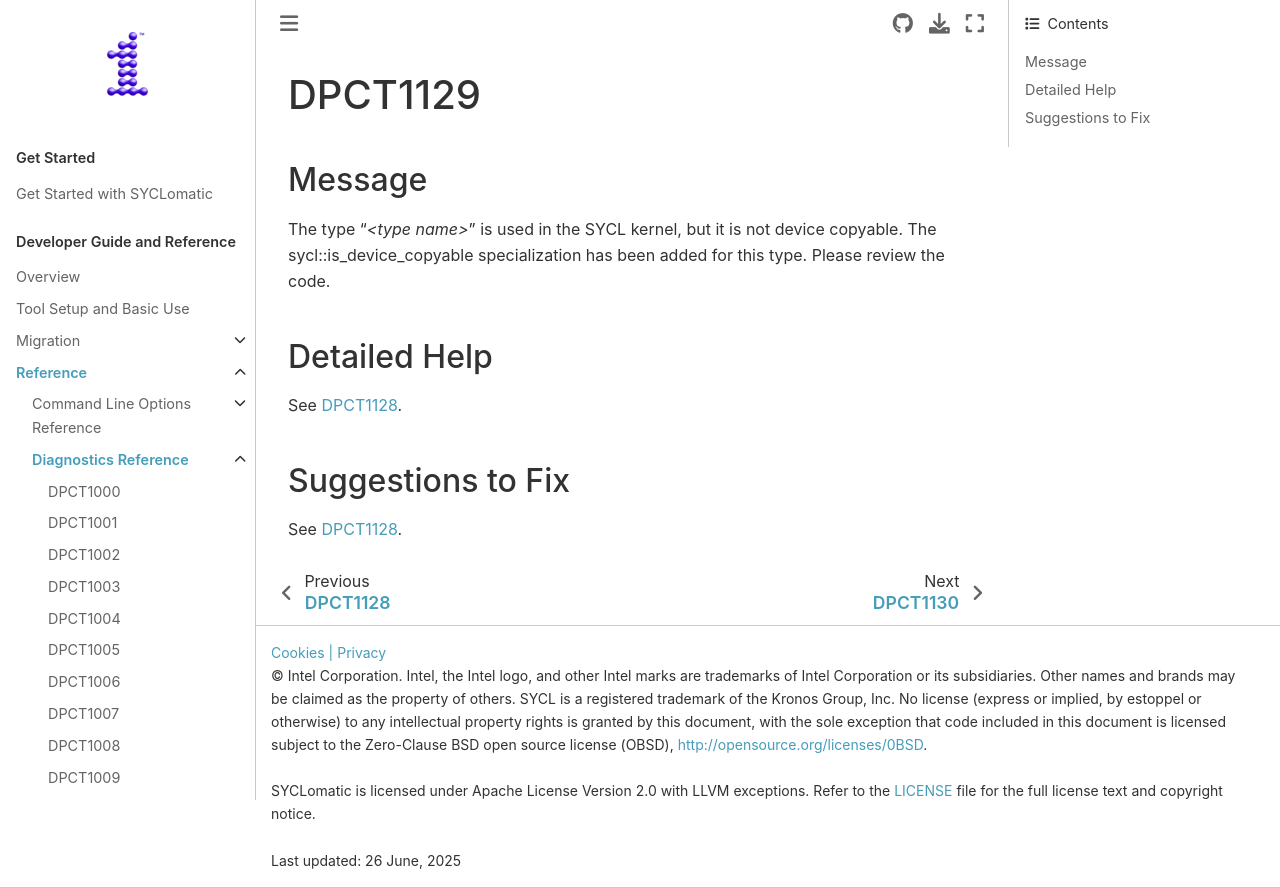

repository: oneapi-src/SYCLomatic · page: dev_guide/reference/diagnostic_ref/dpct1129.html · generator: sphinx

.. _DPCT1129:

DPCT1129
========

Message
-------

.. _msg-1129-start:

The type "*<type name>*" is used in the SYCL kernel, but it is not device copyable.
The sycl::is_device_copyable specialization has been added for this type. Please
review the code.

.. _msg-1129-end:

Detailed Help
-------------

See :ref:`DPCT1128`.

Suggestions to Fix
------------------

See :ref:`DPCT1128`.
